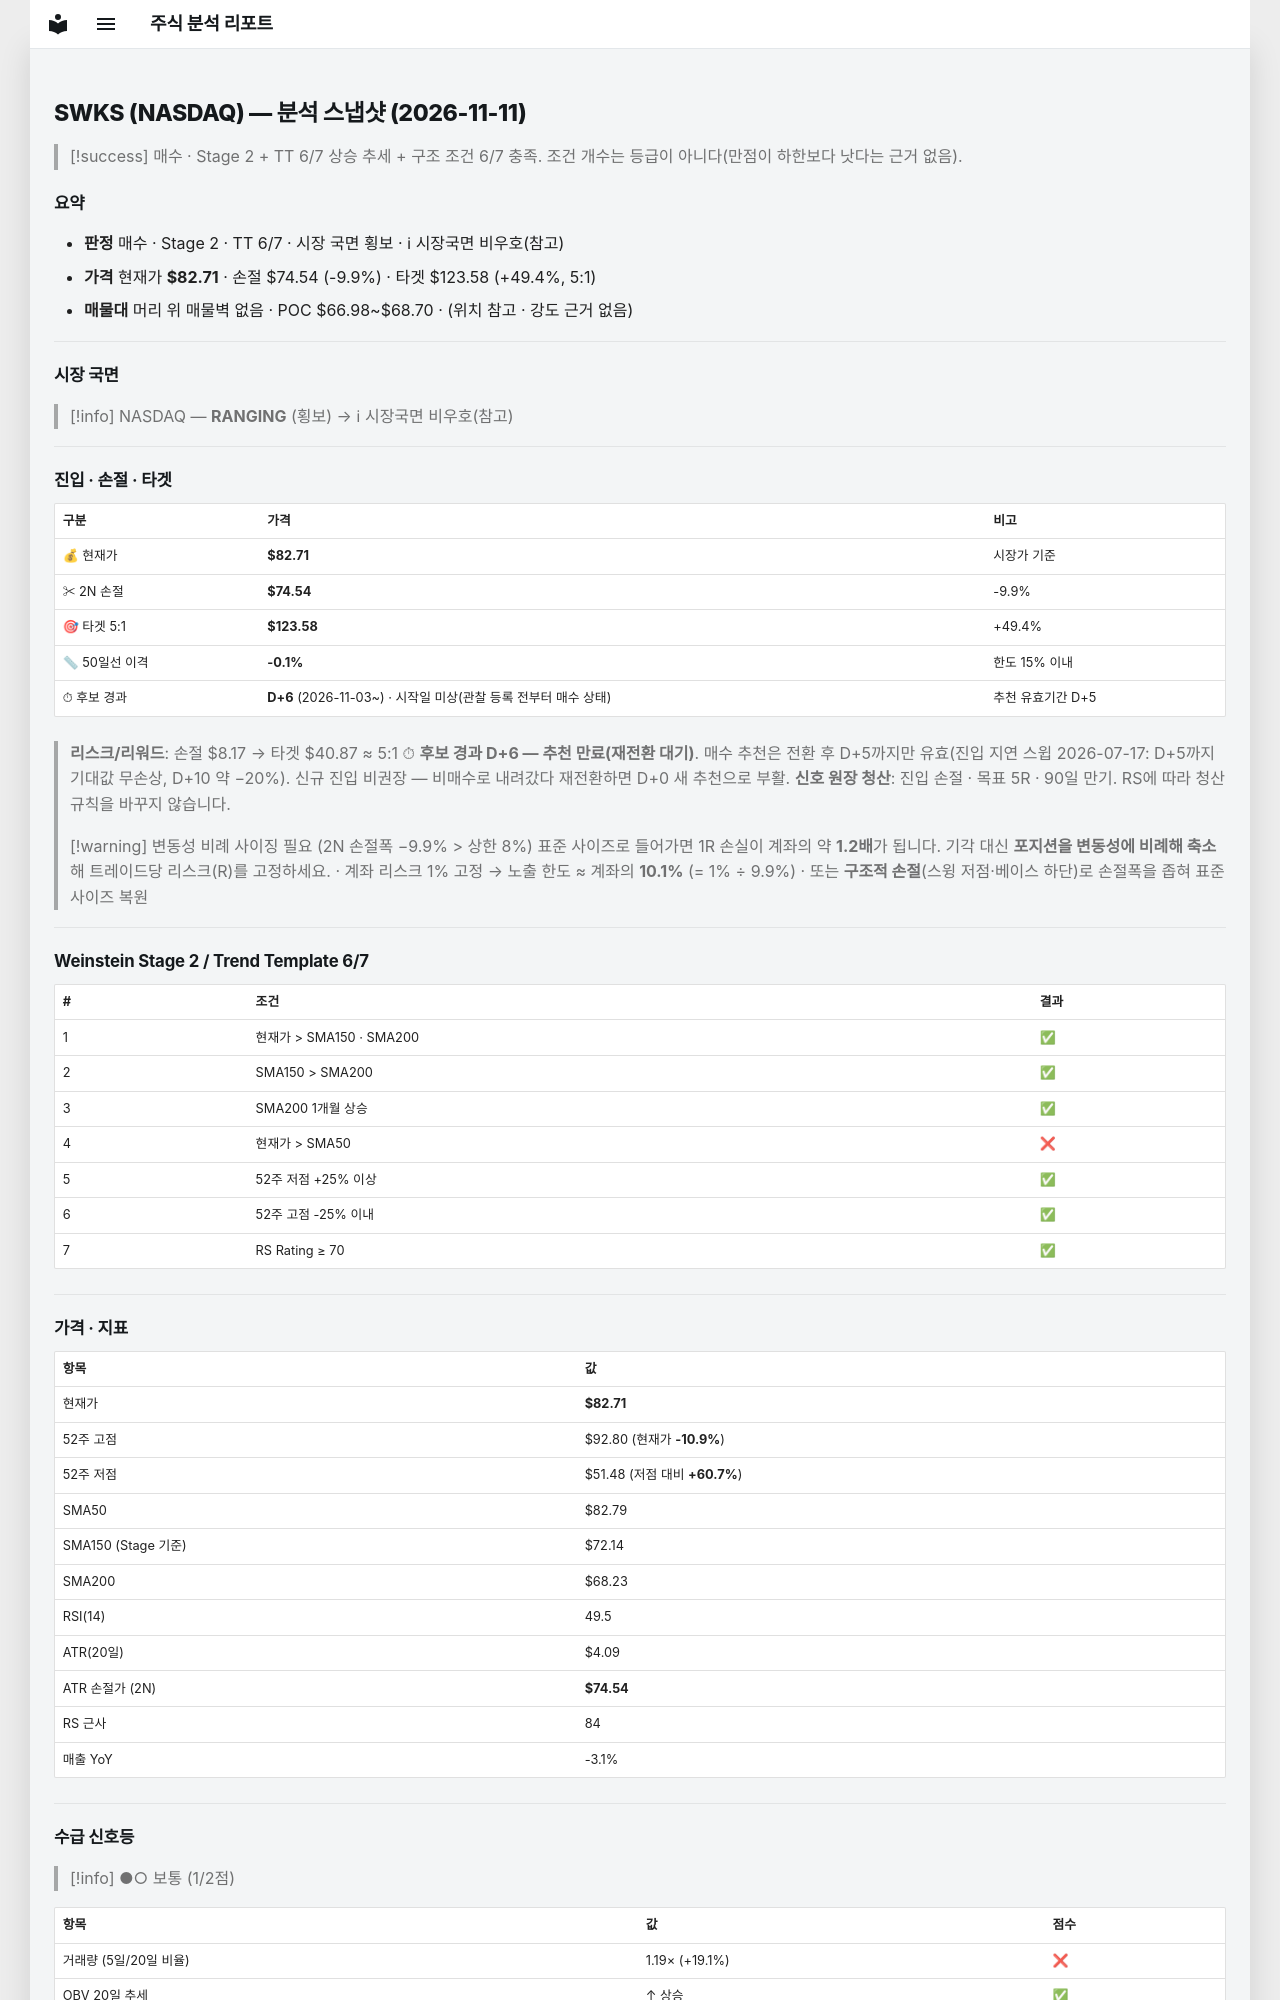

repository: soloandco/stock-reports · page: snapshots/SWKS-2026-11-11/index.html · generator: mkdocs

---
type: analysis-snapshot
title: SWKS 분석 스냅샷
ticker: SWKS
market: NASDAQ
created: 2026-11-11
updated: 2026-11-11
bar-date: 2026-11-10
verdict: 매수관찰
real-rr: 0.30
sma50-gap-pct: -0.1
candidate-days: 6
candidate-since: 2026-11-03
candidate-start-unknown: true
weekly-position: 저항대아래
weekly-overhead-price: 85.18
weekly-overhead-pct: 3.0
stage: 2
trend-template-score: 6
tt-max: 7
ma-set: sma-50-150-200
price: 82.70999908447266
stop-price: 74.53611121492723
market-regime: RANGING
supply-demand-score: 1/2
supply-demand-label: 보통
status: tracking
tags:
  - stock-agent
  - watchlist
  - SWKS
  - analysis
related:
  - "[[analysis-template]]"
---

# SWKS (NASDAQ) — 분석 스냅샷 (2026-11-11)

> [!success] 매수 · Stage 2 + TT 6/7
> 상승 추세 + 구조 조건 6/7 충족. 조건 개수는 등급이 아니다(만점이 하한보다 낫다는 근거 없음).

## 요약

- **판정** 매수 · Stage 2 · TT 6/7 · 시장 국면 횡보 · ℹ 시장국면 비우호(참고)
- **가격** 현재가 **$82.71** · 손절 $74.54 (-9.9%) · 타겟 $123.58 (+49.4%, 5:1)
- **매물대** 머리 위 매물벽 없음 · POC $66.98~$68.70 · (위치 참고 · 강도 근거 없음)

---

## 시장 국면

> [!info] NASDAQ — **RANGING** (횡보) → ℹ 시장국면 비우호(참고)

---

## 진입 · 손절 · 타겟

| 구분 | 가격 | 비고 |
|------|------|------|
| 💰 현재가 | **$82.71** | 시장가 기준 |
| ✂ 2N 손절 | **$74.54** | -9.9% |
| 🎯 타겟 5:1 | **$123.58** | +49.4% |
| 📏 50일선 이격 | **-0.1%** | 한도 15% 이내 |
| ⏱ 후보 경과 | **D+6** (2026-11-03~) · 시작일 미상(관찰 등록 전부터 매수 상태) | 추천 유효기간 D+5 |

> **리스크/리워드**: 손절 $8.17 → 타겟 $40.87 ≈ 5:1
> ⏱ **후보 경과 D+6 — 추천 만료(재전환 대기)**. 매수 추천은 전환 후 D+5까지만 유효(진입 지연 스윕 2026-07-17: D+5까지 기대값 무손상, D+10 약 −20%). 신규 진입 비권장 — 비매수로 내려갔다 재전환하면 D+0 새 추천으로 부활.
> **신호 원장 청산**: 진입 손절 · 목표 5R · 90일 만기. RS에 따라 청산 규칙을 바꾸지 않습니다.

> [!warning] 변동성 비례 사이징 필요 (2N 손절폭 −9.9% > 상한 8%)
> 표준 사이즈로 들어가면 1R 손실이 계좌의 약 **1.2배**가 됩니다. 기각 대신 **포지션을 변동성에 비례해 축소**해 트레이드당 리스크(R)를 고정하세요.
> · 계좌 리스크 1% 고정 → 노출 한도 ≈ 계좌의 **10.1%** (= 1% ÷ 9.9%)
> · 또는 **구조적 손절**(스윙 저점·베이스 하단)로 손절폭을 좁혀 표준 사이즈 복원

---

## Weinstein Stage 2 / Trend Template 6/7

| # | 조건 | 결과 |
|---|------|------|
| 1 | 현재가 > SMA150 · SMA200 | ✅ |
| 2 | SMA150 > SMA200 | ✅ |
| 3 | SMA200 1개월 상승 | ✅ |
| 4 | 현재가 > SMA50 | ❌ |
| 5 | 52주 저점 +25% 이상 | ✅ |
| 6 | 52주 고점 -25% 이내 | ✅ |
| 7 | RS Rating ≥ 70 | ✅ |

---

## 가격 · 지표

| 항목 | 값 |
|------|---|
| 현재가 | **$82.71** |
| 52주 고점 | $92.80 (현재가 **-10.9%**) |
| 52주 저점 | $51.48 (저점 대비 **+60.7%**) |
| SMA50 | $82.79 |
| SMA150 (Stage 기준) | $72.14 |
| SMA200 | $68.23 |
| RSI(14) | 49.5 |
| ATR(20일) | $4.09 |
| ATR 손절가 (2N) | **$74.54** |
| RS 근사 | 84 |
| 매출 YoY | -3.1% |

---
## 수급 신호등

> [!info] ●○ 보통 (1/2점)

| 항목 | 값 | 점수 |
|------|------|------|
| 거래량 (5일/20일 비율) | 1.19× (+19.1%) | ❌ |
| OBV 20일 추세 | ↑ 상승 | ✅ |

> **판독법**: 거래량이 20일 평균보다 20% 이상 많고 OBV(온밸런스볼륨)가 상승 중이면 매집 수급이 강한 것으로 판단합니다.

---
